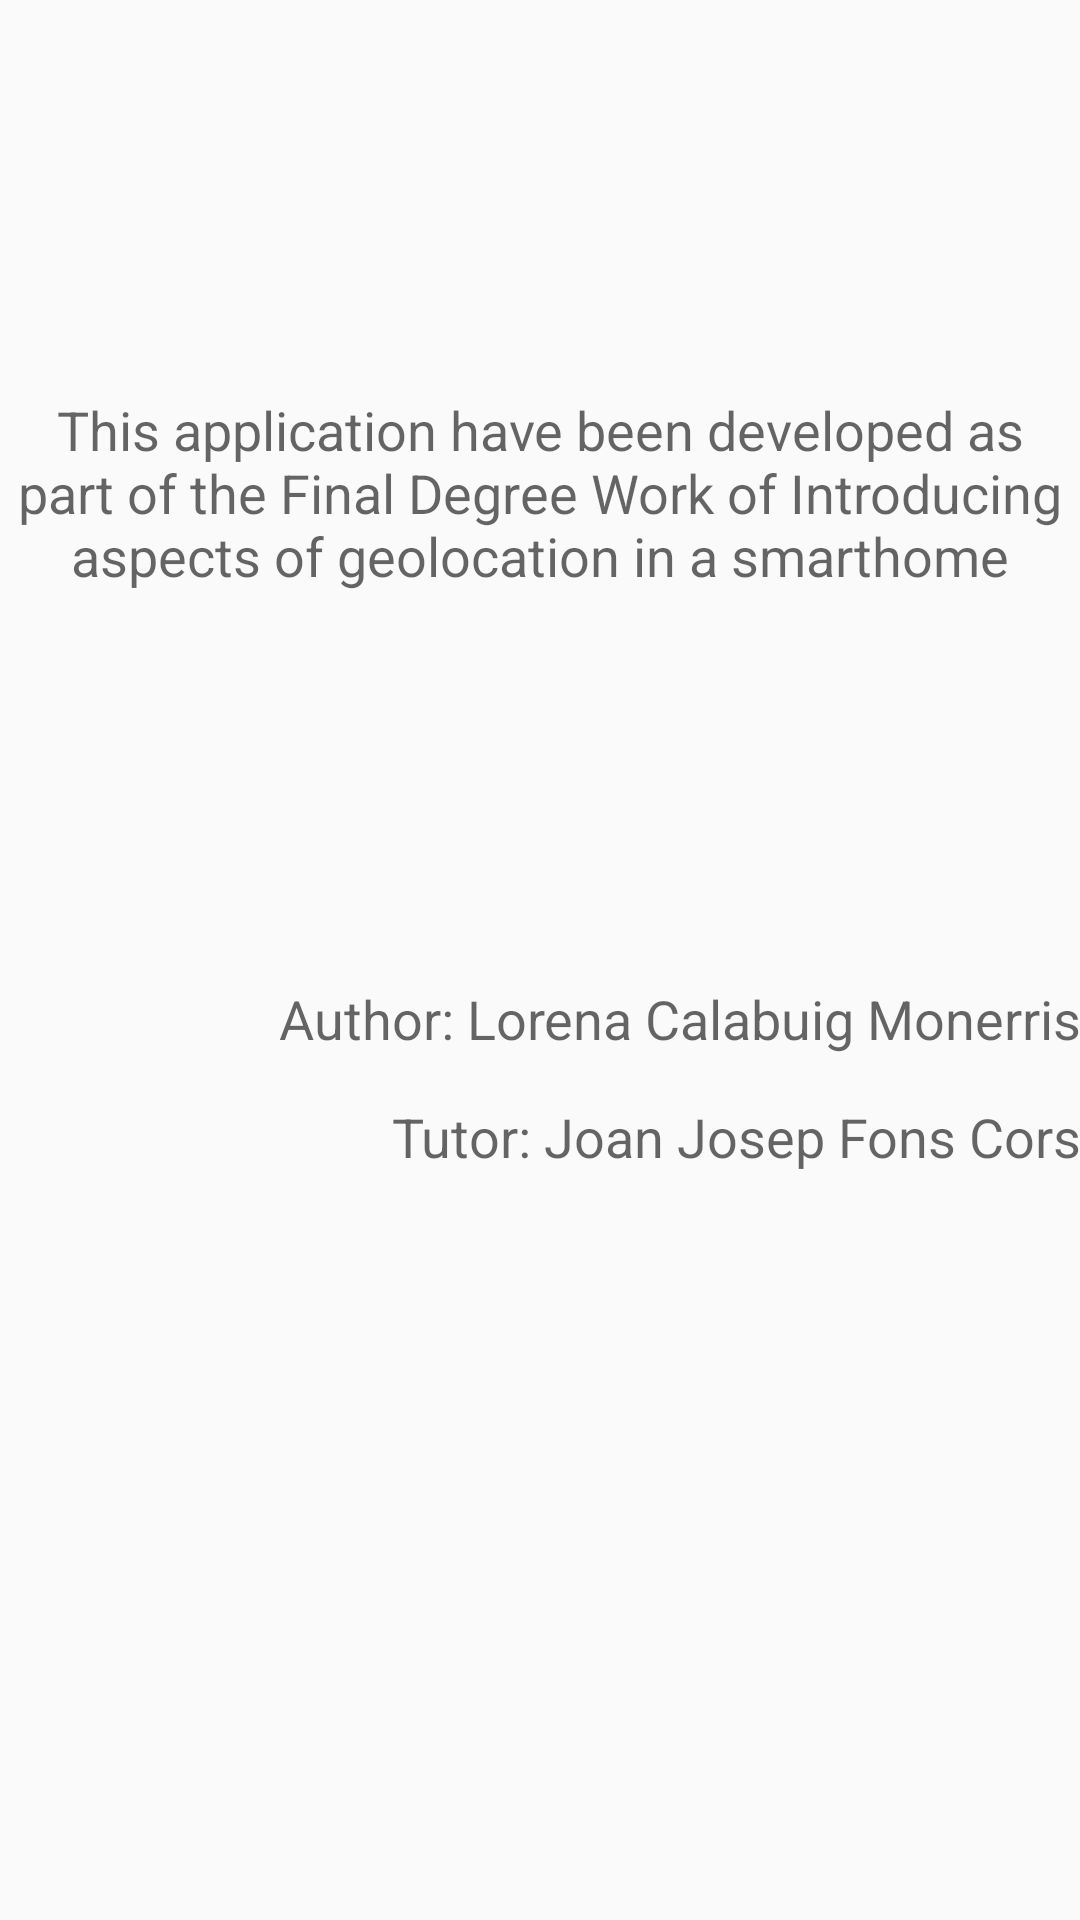

Produce the Android XML layout that renders to this screen, including the resource entries it uses.
<!-- AndroidManifest.xml: application theme AppTheme -->
<!-- res/layout/activity_about_us.xml -->
<RelativeLayout xmlns:android="http://schemas.android.com/apk/res/android"
    xmlns:tools="http://schemas.android.com/tools"
    android:layout_width="match_parent"
    android:layout_height="match_parent"
    android:layout_margin="15dp"
    android:paddingLeft="@dimen/activity_horizontal_margin"
    android:paddingRight="@dimen/activity_horizontal_margin"
    android:paddingTop="@dimen/activity_vertical_margin"
    android:paddingBottom="@dimen/activity_vertical_margin"
    tools:context="upv.locamo.tfg.smarthome.app.AboutUsActivity">

    <TextView
        android:id="@+id/tv_aboutus"
        android:layout_width="wrap_content"
        android:layout_height="wrap_content"
        android:textAppearance="?android:attr/textAppearanceMedium"
        android:text="@string/about_text"
        android:gravity="center"
        android:layout_alignParentTop="true"
        android:layout_alignParentLeft="true"
        android:layout_alignParentStart="true"
        android:layout_marginTop="131dp" />

    <TextView
        android:id="@+id/tv_author"
        android:layout_width="wrap_content"
        android:layout_height="wrap_content"
        android:textAppearance="?android:attr/textAppearanceMedium"
        android:gravity="right"
        android:text="@string/author"
        android:layout_below="@+id/tv_aboutus"
        android:layout_alignParentLeft="true"
        android:layout_alignParentStart="true"
        android:layout_marginTop="130dp"
        android:layout_alignParentRight="true"
        android:layout_alignParentEnd="true" />

    <TextView
        android:id="@+id/tv_tutor"
        android:layout_width="wrap_content"
        android:layout_height="wrap_content"
        android:textAppearance="?android:attr/textAppearanceMedium"
        android:gravity="right"
        android:text="@string/tutor"
        android:layout_below="@+id/tv_author"
        android:layout_alignParentLeft="true"
        android:layout_alignParentStart="true"
        android:layout_marginTop="15dp"
        android:layout_alignParentRight="true"
        android:layout_alignParentEnd="true" />


</RelativeLayout>
<!-- resources referenced by this layout -->
<resources>
  <string name="about_text">This application have been developed as part of the Final Degree Work of
      "Introducing aspects of geolocation in a smarthome"</string>
  <string name="author">Author: Lorena Calabuig Monerris</string>
  <string name="tutor">Tutor: Joan Josep Fons Cors</string>
  <style name="AppTheme" parent="Theme.AppCompat.Light.DarkActionBar">
          
      </style>
</resources>
